Run: headless pygame with SDL's dummy video driver; simulated clock (each Clock.tick advances the game by its frame time, no real sleeping); random seed 0; keys injected as events and as key.get_pressed() state; no mouse input.
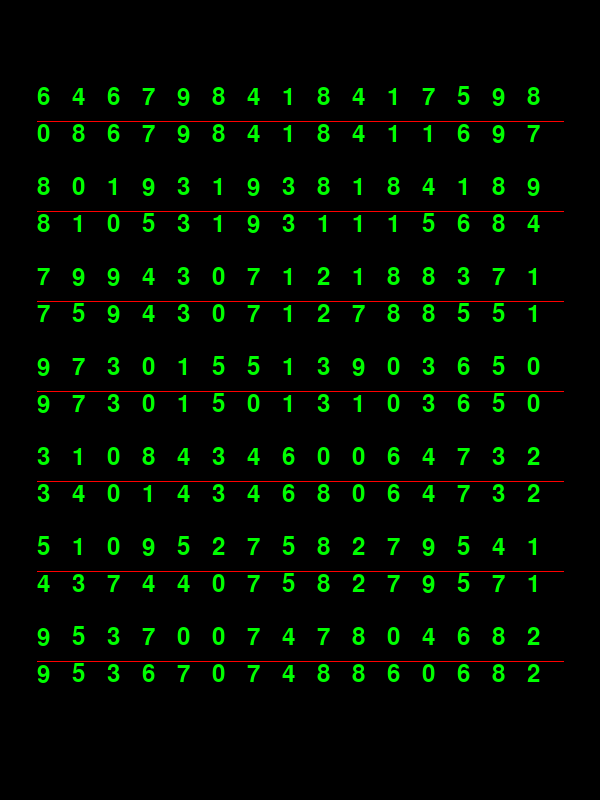
Frame 1 of 4 · flips 1–60 · no input
Frame 2 of 4 · flips 61–180 · tapped SPACE, RETURN · held RIGHT (→), D · screen unchanged from frame 1, image omitted
Frame 3 of 4 · flips 181–300 · held DOWN (↓), S · screen unchanged from frame 2, image omitted
Frame 4 of 4 · flips 301–420 · held LEFT (←), A, UP (↑), W · screen unchanged from frame 3, image omitted

The pygame program that drew these frames:

import pygame
# import sys
import random

screen_w = 600
screen_h = 800
row = 7
col = 15
fontcolor = 'green'
fontsize = 35
typeface = 'arial'
fontspace = 2
linecolor = 'red'

def getanothernum(num):
    TFtest = [True] * 6 + [False] * 3
    l = list(range(10))
    l.remove(num)
    if TFtest[random.randint(0,8)]:
        return num
    else:
        return random.choice(l)
 
     
def getnumpair(typeface = typeface, fontsize = fontsize, fontcolor = fontcolor):
    
    upnum = random.randint(0,9) 
    downnum = getanothernum(upnum)    
    numfont = pygame.font.SysFont(typeface,fontsize)
    upnumsurface = numfont.render(str(upnum), True, fontcolor)
    downnumsurface = numfont.render(str(downnum), True, fontcolor)    
    return (upnumsurface, downnumsurface)


def main():
    pygame.init()
    screen = pygame.display.set_mode((screen_w,screen_h))    
    block_h = 90
    topspace = (screen_h - block_h * row)//2
    block_w = fontsize
    leftspace = (screen_w - block_w * col)//2
    for i in range(row):
        pygame.draw.line(screen, linecolor, (leftspace, topspace + fontsize +fontspace//2+ i * block_h), (screen_w - leftspace, topspace + fontsize +fontspace//2 + i * block_h) )
        for j in range(col):
            upnum, downnum = getnumpair()
            uprect = pygame.Rect((leftspace + j * block_w, topspace + i * block_h), (block_w, block_w))
            downrect = uprect.move(0, fontsize +fontspace)
            screen.blit(upnum,uprect)
            screen.blit(downnum,downrect)
    
    
    while True:
        for e in pygame.event.get():
            if e.type == pygame.QUIT:
                return
        pygame.display.update()
    # pygame.quit()
    
 
if __name__ == '__main__':
    main()
    pygame.quit()
